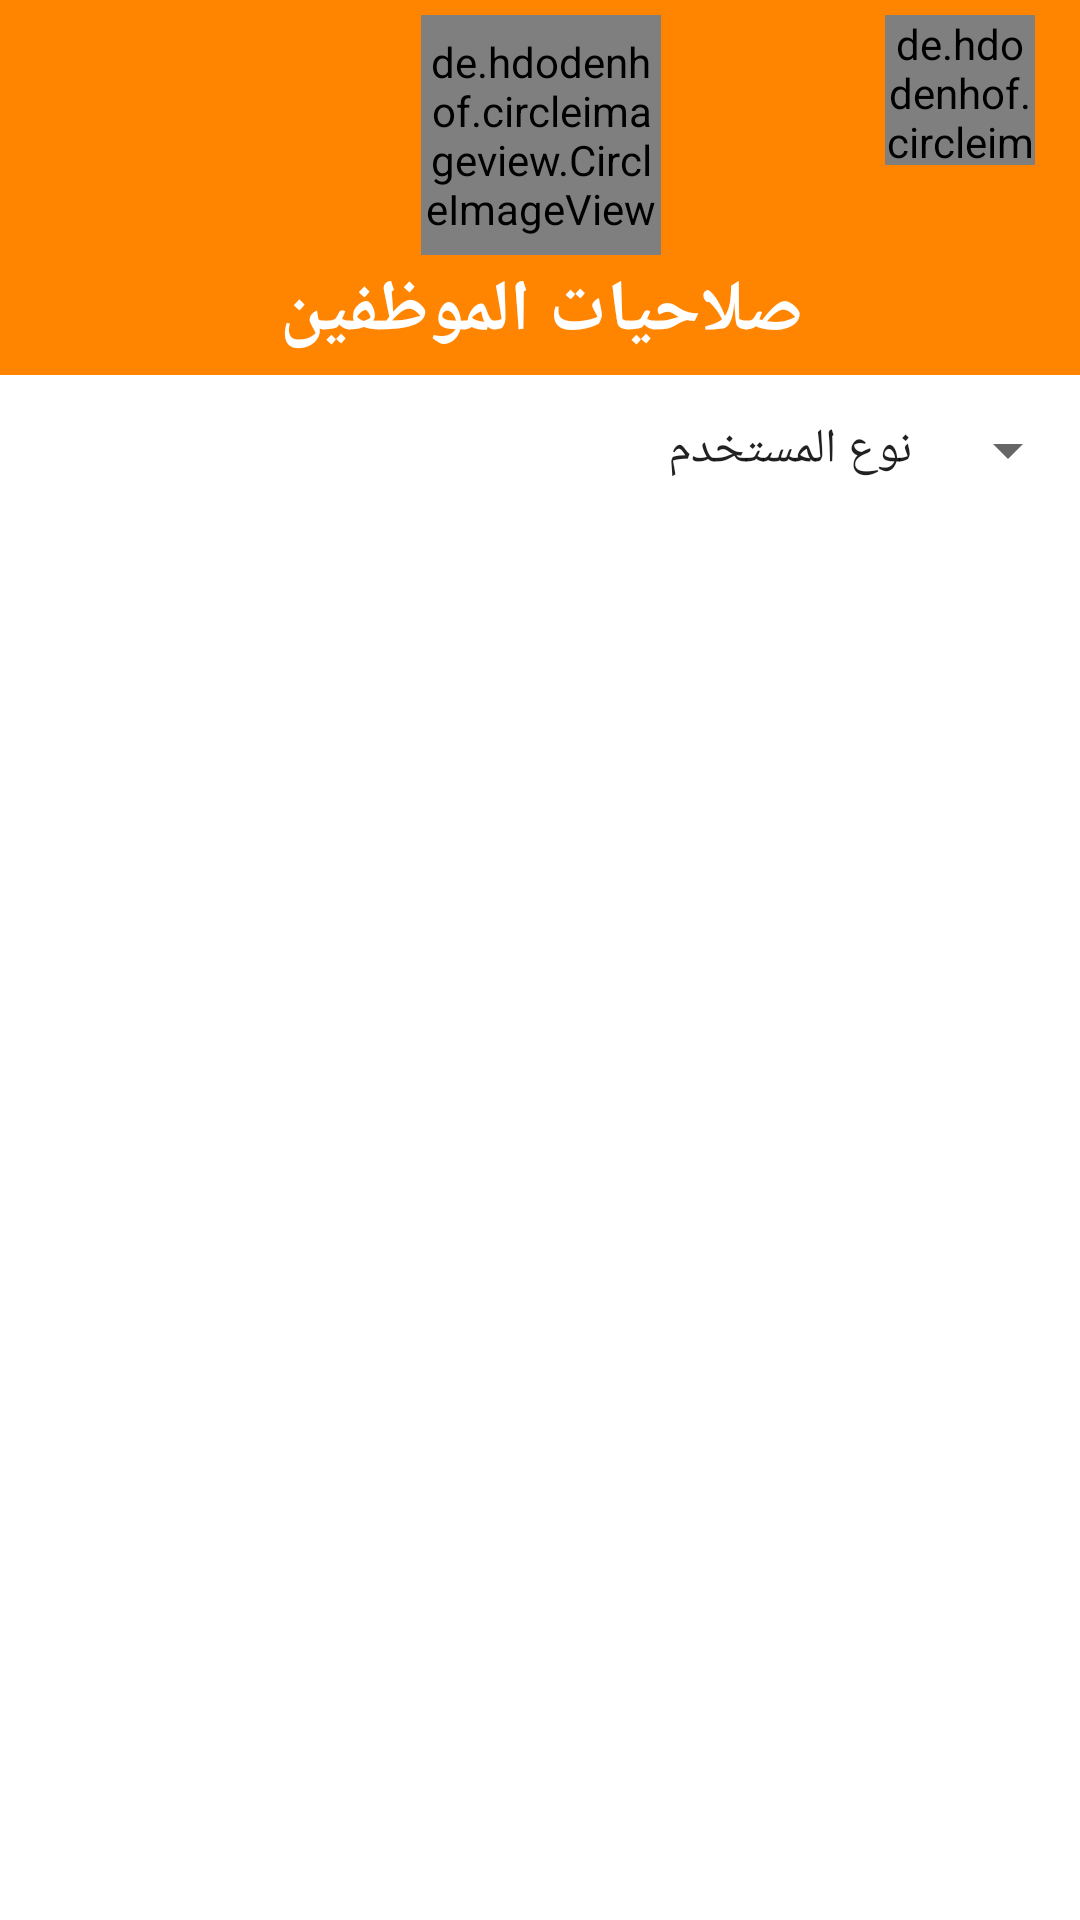

Layout XML and referenced resources for this Android screen:
<!-- AndroidManifest.xml: application theme Theme.NewWorkFlow -->
<!-- res/layout/activity_user_permission.xml -->
<?xml version="1.0" encoding="utf-8"?>
<RelativeLayout
    xmlns:android="http://schemas.android.com/apk/res/android"
    xmlns:app="http://schemas.android.com/apk/res-auto"
    xmlns:tools="http://schemas.android.com/tools"
    android:layout_width="match_parent"
    android:layout_height="match_parent"
    tools:context=".Activities.Permissions.UserPermissionActivity">

    <androidx.appcompat.widget.Toolbar
        android:layout_width="match_parent"
        android:id="@+id/tool"
        android:layout_centerHorizontal="true"
        android:layout_alignParentTop="true"
        android:background="@color/colorPrimary"
        android:layout_height="125dp">

        <RelativeLayout
            android:layout_width="match_parent"
            android:layout_marginRight="15dp"
            android:layout_height="match_parent">

            <de.hdodenhof.circleimageview.CircleImageView
                android:layout_width="80dp"
                android:layout_centerHorizontal="true"
                android:layout_marginTop="5dp"
                android:id="@+id/logo2"
                app:civ_border_color="@color/colorPrimaryDark"
                android:src="@mipmap/ic_launcher3"
                android:layout_height="80dp"/>

            <de.hdodenhof.circleimageview.CircleImageView
                android:layout_width="50dp"
                android:layout_marginTop="5dp"
                android:id="@+id/logo3"
                android:layout_alignParentTop="true"
                android:layout_alignParentRight="true"
                android:src="@drawable/ic_baseline_exit_to_app_24"
                android:layout_height="50dp"/>

            <TextView
                android:layout_width="wrap_content"
                android:textSize="24dp"
                android:fontFamily="serif"
                android:layout_alignParentBottom="true"
                android:layout_marginBottom="5dp"
                android:textStyle="bold"
                android:layout_centerHorizontal="true"
                android:textColor="#ffffff"
                android:text="صلاحيات الموظفين"
                android:layout_height="wrap_content"/>

        </RelativeLayout>

    </androidx.appcompat.widget.Toolbar>

    <Spinner
        android:layout_width="match_parent"
        android:layout_below="@+id/tool"
        android:layout_marginTop="5dp"
        android:layout_centerHorizontal="true"
        android:entries="@array/user_type"
        android:id="@+id/spinner"
        android:layout_height="40dp"/>

    <ListView
        android:id="@+id/listView"
        android:layout_width="match_parent"
        android:layout_height="match_parent"
        android:divider="#ffffff"
        android:dividerHeight="15dp"
        android:background="#ffffff"
        android:layout_marginLeft="15dp"
        android:layout_marginBottom="15dp"
        android:layout_marginRight="15dp"
        android:layout_centerHorizontal="true"
        android:layout_below="@+id/spinner"
        android:layout_marginTop="5dp"/>

</RelativeLayout>
<!-- resources referenced by this layout -->
<resources>
  <array name="user_type">
          <item>نوع المستخدم</item>
          <item>مدير نظام</item>
          <item>مالية</item>
          <item>مندوب مبيعات</item>
          <item>موظف خدمة عملاء</item>
          <item>موظف شحن</item>
          <item>موظف</item>
      </array>
  <color name="colorPrimary">#ff8400</color>
  <color name="colorPrimaryDark">#ffba00</color>
  <!-- mipmap ic_launcher3: png bitmap (mipmap-hdpi, 8686 bytes) -->
  <style name="Theme.NewWorkFlow" parent="Theme.MaterialComponents.Light.NoActionBar">
          
          <item name="colorPrimary">@color/purple_500</item>
          <item name="colorPrimaryVariant">@color/purple_700</item>
          <item name="colorOnPrimary">@color/white</item>
          
          <item name="colorSecondary">@color/teal_200</item>
          <item name="colorSecondaryVariant">@color/teal_700</item>
          <item name="colorOnSecondary">@color/black</item>
          
          <item name="android:statusBarColor" tools:targetApi="l">?attr/colorPrimaryVariant</item>
          
      </style>
  <color name="purple_500">#EE8300</color>
  <color name="purple_700">#FFA200</color>
  <color name="white">#FFFFFFFF</color>
  <color name="teal_200">#DA9203</color>
  <color name="teal_700">#876601</color>
  <color name="black">#FF000000</color>
</resources>
